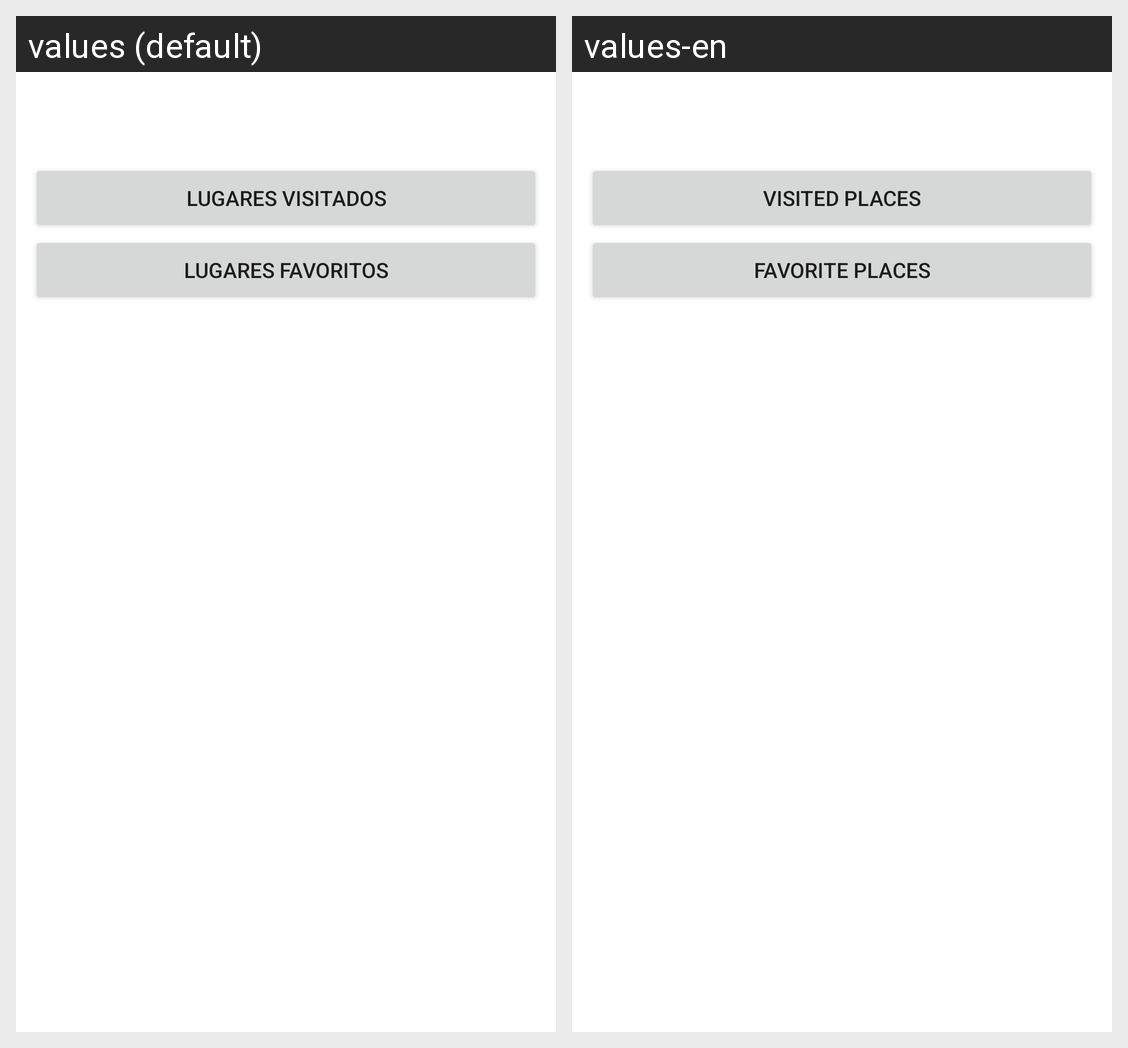

Here is an Android app screen in its default locale and in the app's own translations. Write out the translated-string differences for the strings that appear on this screen.
Android screen res/layout/activity_my_album.xml rendered under 2 locales, left to right: values (default), values-en. Device: Nexus 5 (rendered at 1080×1920; each locale shown at half size, 540×960, under a caption strip naming it); theme Theme.TripAlbum.
Strings drawn on this screen, with the default value and each locale's value (text and hints the layout hard-codes, and strings that could not be matched under every locale, appear in the picture but are not listed):

visited_places_title
  values: LUGARES VISITADOS
  values-en: VISITED PLACES

interesting_places_title
  values: LUGARES FAVORITOS
  values-en: FAVORITE PLACES
